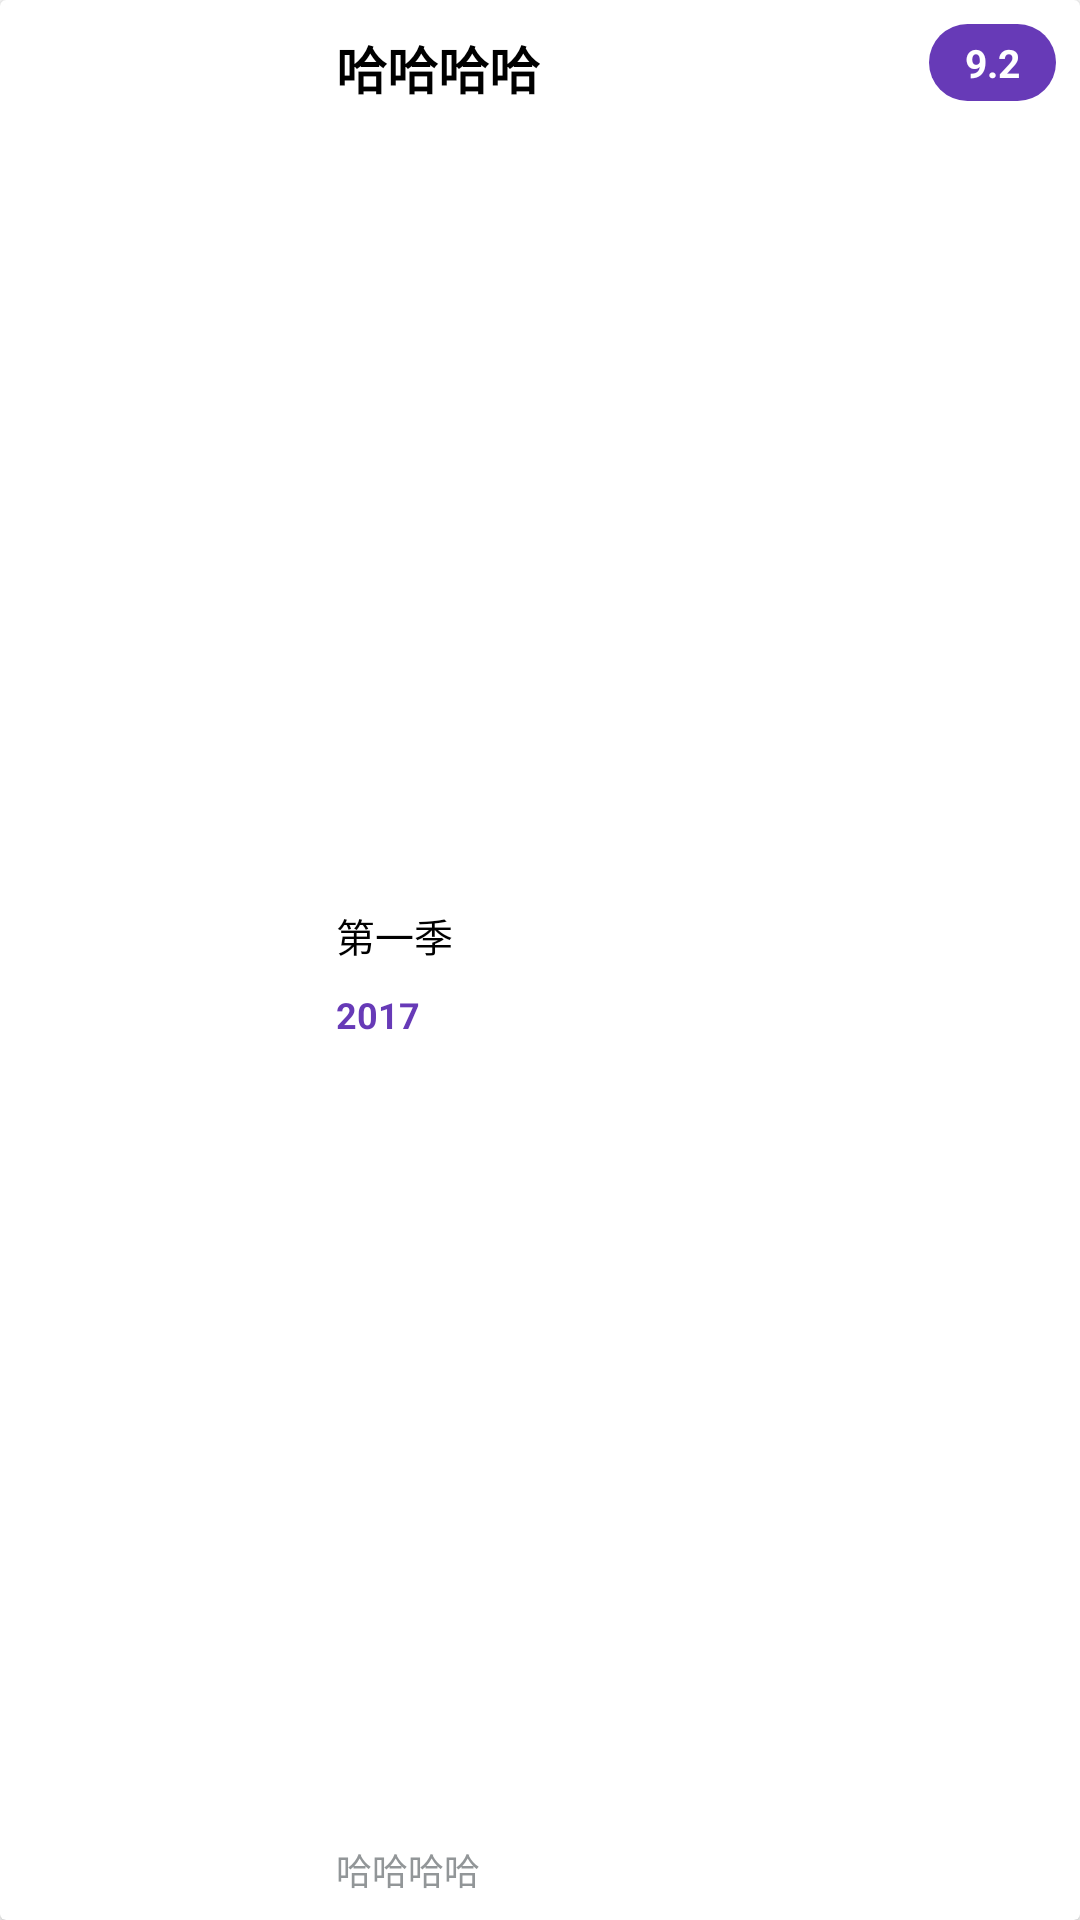

Reconstruct the res/layout file that produces this screen, plus the resources it refers to.
<!-- AndroidManifest.xml: application theme Theme.ReinForce -->
<!-- res/layout/recy_search_episode.xml -->
<?xml version="1.0" encoding="utf-8"?>
<layout xmlns:android="http://schemas.android.com/apk/res/android">

    <data>

    </data>

    <androidx.cardview.widget.CardView
        android:layout_width="match_parent"
        android:layout_height="140dp"
        android:layout_marginBottom="4dp">

        <LinearLayout
            android:layout_width="match_parent"
            android:layout_height="match_parent"
            android:orientation="horizontal">

            <ImageView
                android:id="@+id/imageView"
                android:layout_width="100dp"
                android:layout_height="match_parent"
                android:scaleType="centerCrop">

            </ImageView>


            <RelativeLayout
                android:layout_width="match_parent"
                android:layout_height="match_parent">

                <TextView
                    android:id="@+id/title"
                    android:layout_width="wrap_content"
                    android:layout_height="wrap_content"
                    android:layout_marginStart="12dp"
                    android:layout_marginTop="10dp"
                    android:singleLine="true"
                    android:text="哈哈哈哈"
                    android:textColor="?attr/colorOnSurface"
                    android:textSize="17sp"
                    android:textStyle="bold">

                </TextView>

                <RelativeLayout
                    android:layout_width="match_parent"
                    android:layout_height="match_parent"
                    android:layout_above="@+id/desc"
                    android:layout_below="@+id/title"
                    android:layout_marginStart="12dp">

                    <LinearLayout
                        android:layout_width="match_parent"
                        android:layout_height="wrap_content"
                        android:layout_centerVertical="true"
                        android:orientation="vertical">

                        <TextView
                            android:id="@+id/season"
                            android:layout_width="wrap_content"
                            android:layout_height="wrap_content"
                            android:text="第一季"
                            android:textColor="?attr/colorOnSurface"
                            android:textSize="13sp">

                        </TextView>

                        <RelativeLayout
                            android:layout_width="match_parent"
                            android:layout_height="wrap_content"
                            android:layout_marginTop="8dp">

                            <TextView
                                android:id="@+id/year"
                                android:layout_width="wrap_content"
                                android:layout_height="wrap_content"
                                android:layout_centerVertical="true"
                                android:text="2017"
                                android:textColor="@color/orange"
                                android:textSize="12sp"
                                android:textStyle="bold">

                            </TextView>

                            <TextView
                                android:id="@+id/tags"
                                android:layout_width="wrap_content"
                                android:layout_height="wrap_content"
                                android:layout_centerVertical="true"
                                android:layout_marginStart="8dp"
                                android:layout_toEndOf="@+id/year"
                                android:textColor="?attr/colorOnSurface"
                                android:textSize="13sp">

                            </TextView>

                        </RelativeLayout>

                    </LinearLayout>


                </RelativeLayout>


                <TextView
                    android:id="@+id/desc"
                    android:layout_width="wrap_content"
                    android:layout_height="wrap_content"
                    android:layout_alignParentBottom="true"
                    android:layout_marginStart="12dp"
                    android:layout_marginBottom="8dp"
                    android:ellipsize="end"
                    android:maxLines="2"
                    android:text="哈哈哈哈"
                    android:textColor="#929698"
                    android:textSize="12sp">


                </TextView>


                <TextView
                    android:id="@+id/score"
                    android:layout_width="wrap_content"
                    android:layout_height="wrap_content"
                    android:layout_alignParentEnd="true"
                    android:layout_marginTop="8dp"
                    android:layout_marginEnd="8dp"
                    android:background="@drawable/stroke_all_bg_blue"
                    android:paddingStart="12dp"
                    android:paddingTop="4dp"
                    android:paddingEnd="12dp"
                    android:paddingBottom="4dp"
                    android:text="9.2"
                    android:textColor="@color/white"
                    android:textSize="13sp"
                    android:textStyle="bold">


                </TextView>


            </RelativeLayout>


        </LinearLayout>

    </androidx.cardview.widget.CardView>
</layout>
<!-- resources referenced by this layout -->
<resources>
  <color name="orange">#673AB7</color>
  <color name="white">#FFFFFFFF</color>
  <!-- drawable stroke_all_bg_blue (drawable) -->
  <?xml version="1.0" encoding="utf-8"?>
  <shape xmlns:android="http://schemas.android.com/apk/res/android">
      <solid
          android:width="1dp"
          android:color="@color/orange" />
      <corners android:radius="60dp" />
  </shape>
  <style name="Theme.ReinForce" parent="Theme.MaterialComponents.DayNight.NoActionBar">
          
          <item name="colorPrimary">@color/orange</item>
          <item name="colorPrimaryVariant">@color/orange</item>
          <item name="colorOnPrimary">@color/white</item>
          
          <item name="colorSecondary">@color/teal_200</item>
          <item name="colorSecondaryVariant">@color/teal_700</item>
          <item name="colorOnSecondary">@color/black</item>
          
          <item name="android:statusBarColor" tools:targetApi="l">?attr/colorPrimaryVariant</item>
          
      </style>
  <color name="teal_200">#FF03DAC5</color>
  <color name="teal_700">#FF018786</color>
  <color name="black">#FF000000</color>
</resources>
